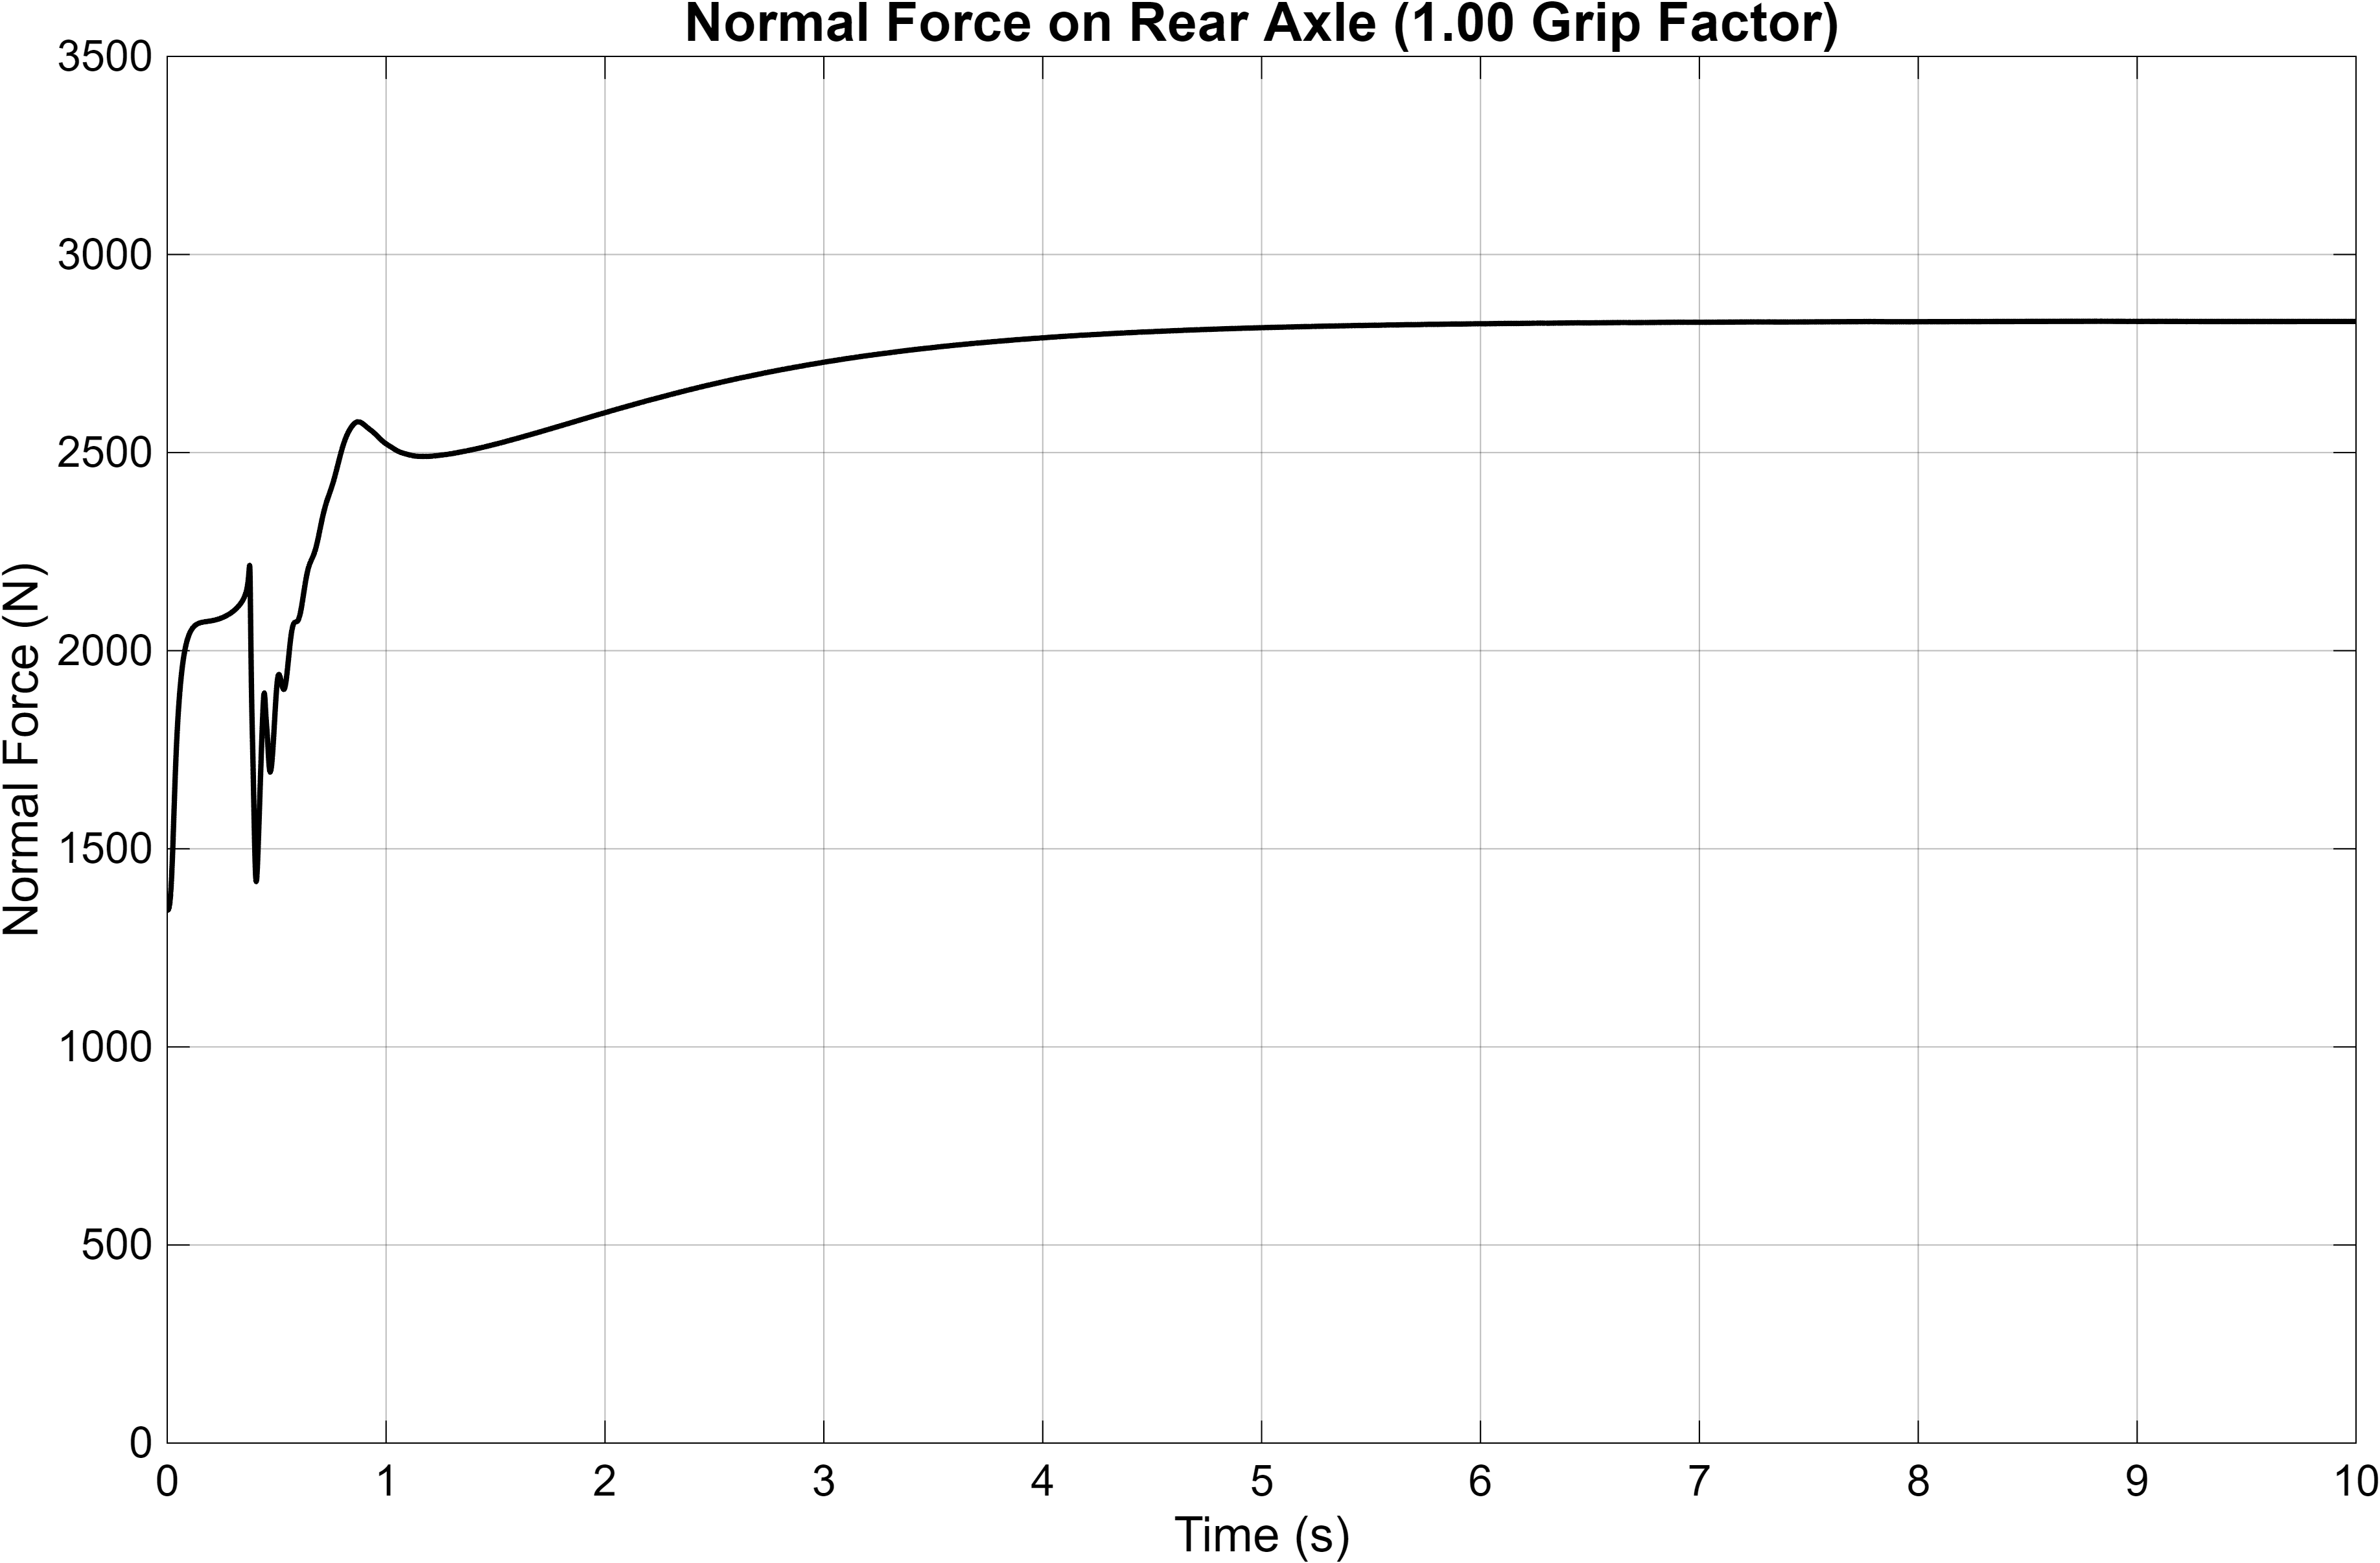

Source data for this figure (header and first rows):
Time_s, Normal_Force_N
0, 1345
1.43536367514833e-07, 1345
8.61218205088999e-07, 1345
4.44962739295983e-06, 1345
2.2391673332314e-05, 1345
7.18241960324176e-05, 1345
0.0001213, 1345
0.0001707, 1345
0.0002203, 1345
0.0002699, 1345
0.0003197, 1345
0.0003696, 1345
0.0004197, 1345
0.00047, 1345
0.0005206, 1345
0.0005715, 1345
0.0006226, 1345
0.0006742, 1345
0.0007261, 1345
0.0007785, 1345
0.0008325, 1345
0.000889, 1345
0.0009485, 1345
0.001011, 1345
0.001077, 1345
0.001147, 1345
0.001221, 1345
0.0013, 1345
0.001385, 1345
0.001479, 1345
0.001584, 1345
0.001706, 1345
0.001821, 1345
0.001936, 1345
0.002036, 1345
0.002128, 1345
0.002216, 1345
0.002302, 1345
0.002385, 1345
0.002467, 1345
0.002548, 1345
0.002631, 1345
0.002716, 1345
0.002803, 1345
0.002891, 1345
0.002983, 1345
0.003076, 1345
0.003172, 1345
0.003271, 1345
0.003374, 1345
0.003479, 1345
0.003588, 1345
0.003701, 1345
0.003819, 1345
0.003943, 1345
0.004072, 1346
0.004206, 1346
0.004349, 1346
0.004502, 1346
0.004673, 1346
... 3,349 more rows
